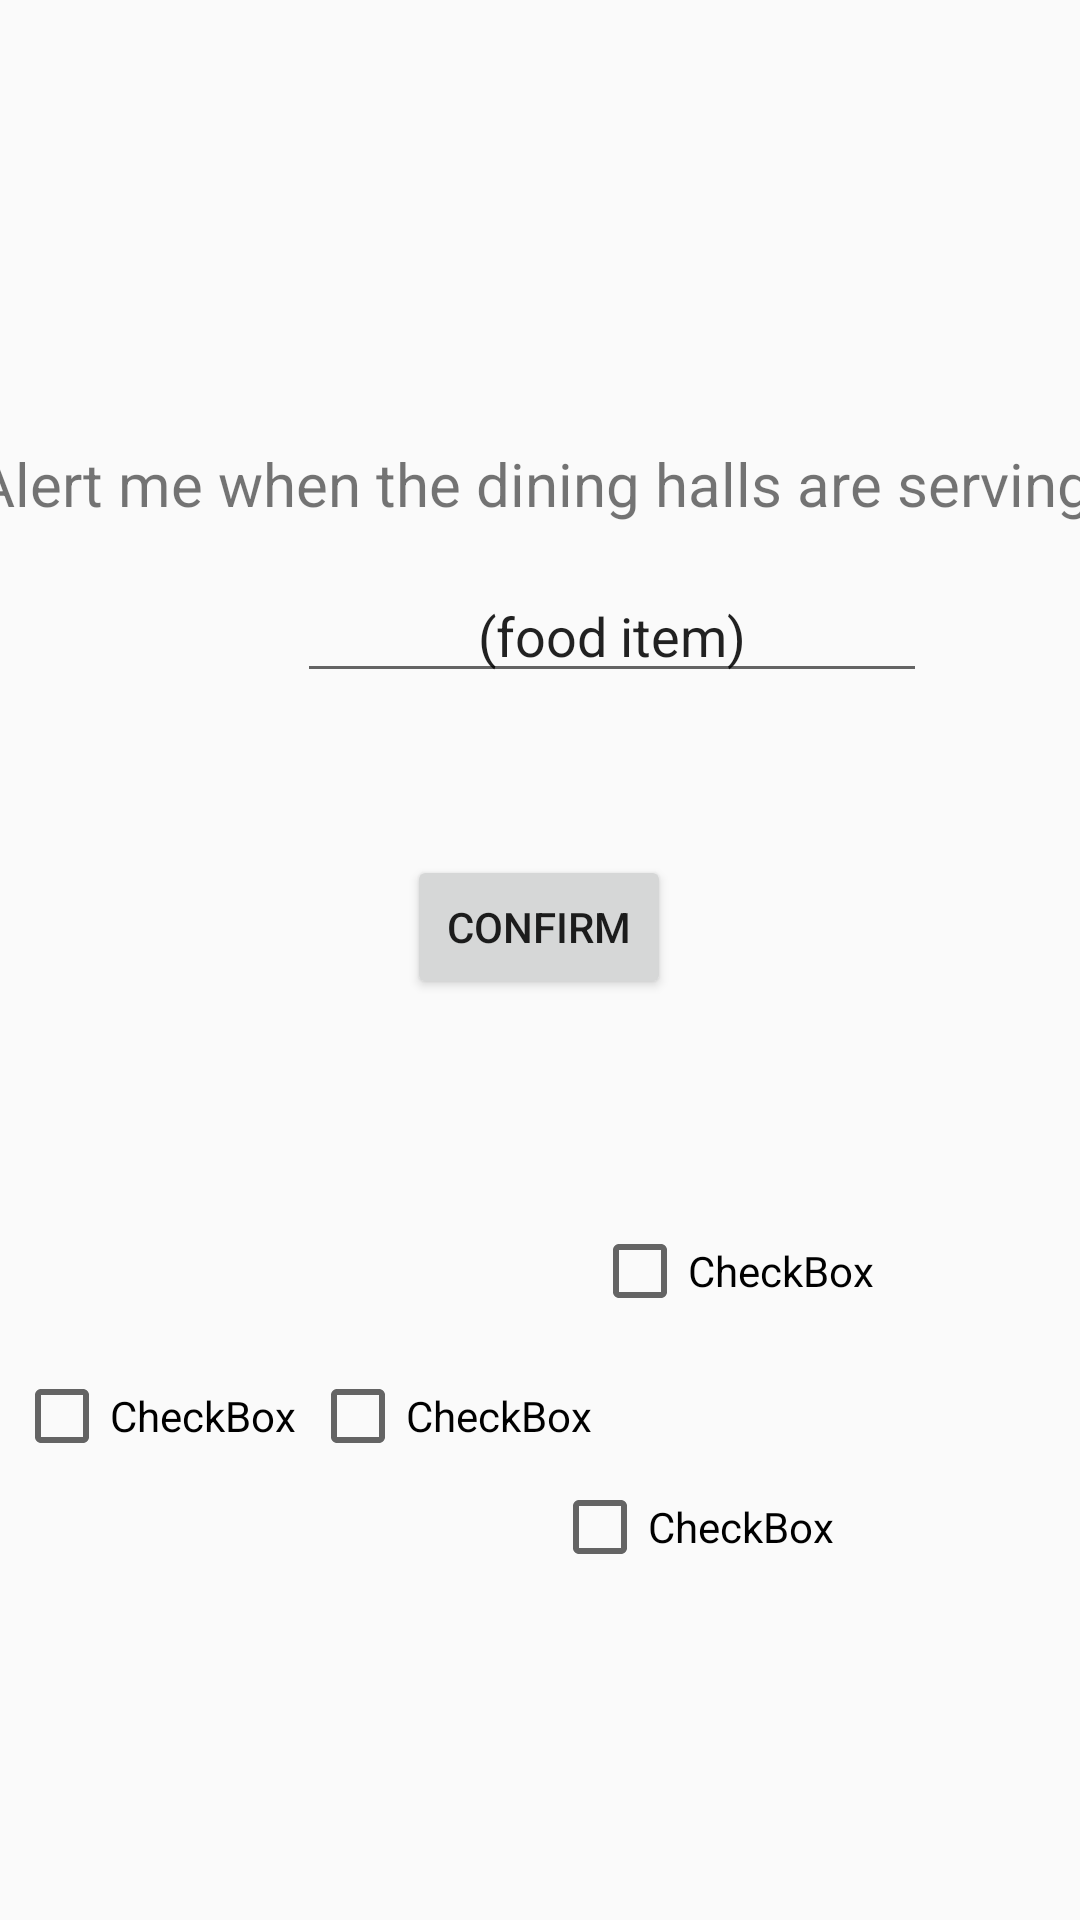

Here is an Android app screen rendered from its layout file. Give the layout XML and the strings, colors and styles it references.
<!-- AndroidManifest.xml: application theme AppTheme -->
<!-- res/layout/content_dining_hall.xml -->
<?xml version="1.0" encoding="utf-8"?>
<androidx.constraintlayout.widget.ConstraintLayout xmlns:android="http://schemas.android.com/apk/res/android"
    xmlns:app="http://schemas.android.com/apk/res-auto"
    xmlns:tools="http://schemas.android.com/tools"
    android:layout_width="match_parent"
    android:layout_height="match_parent"
    app:layout_behavior="@string/appbar_scrolling_view_behavior"
    tools:context=".DiningHallActivity"
    tools:showIn="@layout/activity_dining_hall">

    <TextView
        android:id="@+id/promptText"
        android:layout_width="395dp"
        android:layout_height="34dp"
        android:layout_marginStart="56dp"
        android:layout_marginTop="202dp"
        android:layout_marginEnd="56dp"
        android:lineSpacingExtra="10sp"
        android:text="Alert me when the dining halls are serving:"
        android:textAlignment="center"
        android:textSize="20sp"
        app:layout_constraintBottom_toTopOf="@+id/itemInput"
        app:layout_constraintEnd_toEndOf="parent"
        app:layout_constraintStart_toStartOf="parent"
        app:layout_constraintTop_toTopOf="parent"
        app:layout_constraintVertical_bias="1.0" />

    <EditText
        android:id="@+id/itemInput"
        android:layout_width="wrap_content"
        android:layout_height="wrap_content"
        android:layout_marginStart="99dp"
        android:layout_marginTop="8dp"
        android:layout_marginEnd="99dp"
        android:layout_marginBottom="26dp"
        android:ems="10"
        android:inputType="textPersonName"
        android:text="(food item)"
        android:textAlignment="center"
        app:layout_constraintBottom_toTopOf="@+id/confirmList"
        app:layout_constraintEnd_toEndOf="parent"
        app:layout_constraintHorizontal_bias="0.0"
        app:layout_constraintStart_toStartOf="parent"
        app:layout_constraintTop_toBottomOf="@+id/promptText"
        tools:autofillHints="Food Item" />

    <Button
        android:id="@+id/confirmList"
        android:layout_width="wrap_content"
        android:layout_height="wrap_content"
        android:layout_marginStart="161dp"
        android:layout_marginTop="28dp"
        android:layout_marginEnd="162dp"
        android:layout_marginBottom="314dp"
        android:text="confirm"
        app:layout_constraintBottom_toBottomOf="parent"
        app:layout_constraintEnd_toEndOf="parent"
        app:layout_constraintStart_toStartOf="parent"
        app:layout_constraintTop_toBottomOf="@+id/itemInput" />

    <CheckBox
        android:id="@+id/chicken"
        android:layout_width="wrap_content"
        android:layout_height="wrap_content"
        android:layout_marginTop="123dp"
        android:layout_marginEnd="158dp"
        android:layout_marginBottom="152dp"
        android:text="CheckBox"
        app:layout_constraintBottom_toBottomOf="parent"
        app:layout_constraintEnd_toEndOf="parent"
        app:layout_constraintStart_toEndOf="@+id/stirFry"
        app:layout_constraintTop_toBottomOf="@+id/confirmList" />

    <CheckBox
        android:id="@+id/stirFry"
        android:layout_width="wrap_content"
        android:layout_height="wrap_content"
        android:layout_marginTop="123dp"
        android:layout_marginBottom="152dp"
        android:text="CheckBox"
        app:layout_constraintBottom_toBottomOf="parent"
        app:layout_constraintEnd_toStartOf="@+id/chicken"
        app:layout_constraintStart_toStartOf="parent"
        app:layout_constraintTop_toBottomOf="@+id/confirmList" />

    <CheckBox
        android:id="@+id/pizza"
        android:layout_width="wrap_content"
        android:layout_height="wrap_content"
        android:layout_marginTop="56dp"
        android:layout_marginEnd="82dp"
        android:layout_marginBottom="35dp"
        android:text="CheckBox"
        app:layout_constraintBottom_toTopOf="@+id/burgers"
        app:layout_constraintEnd_toEndOf="parent"
        app:layout_constraintHorizontal_bias="0.0"
        app:layout_constraintStart_toEndOf="@+id/chicken"
        app:layout_constraintTop_toBottomOf="@+id/confirmList" />

    <CheckBox
        android:id="@+id/burgers"
        android:layout_width="wrap_content"
        android:layout_height="wrap_content"
        android:layout_marginTop="160dp"
        android:layout_marginEnd="82dp"
        android:layout_marginBottom="115dp"
        android:text="CheckBox"
        app:layout_constraintBottom_toBottomOf="parent"
        app:layout_constraintEnd_toEndOf="parent"
        app:layout_constraintHorizontal_bias="1.0"
        app:layout_constraintStart_toEndOf="@+id/chicken"
        app:layout_constraintTop_toBottomOf="@+id/confirmList" />

</androidx.constraintlayout.widget.ConstraintLayout>
<!-- res/layout/activity_dining_hall.xml (included above) -->
<?xml version="1.0" encoding="utf-8"?>
<androidx.coordinatorlayout.widget.CoordinatorLayout xmlns:android="http://schemas.android.com/apk/res/android"
    xmlns:app="http://schemas.android.com/apk/res-auto"
    xmlns:tools="http://schemas.android.com/tools"
    android:layout_width="match_parent"
    android:layout_height="match_parent"
    tools:context=".DiningHallActivity">

    <com.google.android.material.appbar.AppBarLayout
        android:layout_width="match_parent"
        android:layout_height="wrap_content"
        android:theme="@style/AppTheme.AppBarOverlay">

        <androidx.appcompat.widget.Toolbar
            android:id="@+id/toolbar"
            android:layout_width="match_parent"
            android:layout_height="?attr/actionBarSize"
            android:background="?attr/colorPrimary"
            app:popupTheme="@style/AppTheme.PopupOverlay" />

    </com.google.android.material.appbar.AppBarLayout>

    <include layout="@layout/content_dining_hall" />

</androidx.coordinatorlayout.widget.CoordinatorLayout>
<!-- resources referenced by this layout -->
<resources>
  <style name="AppTheme.AppBarOverlay" parent="ThemeOverlay.AppCompat.Dark.ActionBar" />
  <style name="AppTheme.PopupOverlay" parent="ThemeOverlay.AppCompat.Light" />
  <style name="AppTheme" parent="Theme.AppCompat.Light.DarkActionBar">
          
          <item name="colorPrimary">@color/colorPrimary</item>
          <item name="colorPrimaryDark">@color/colorPrimaryDark</item>
          <item name="colorAccent">@color/colorAccent</item>
      </style>
  <!-- not gathered from this repository: default colours our renderer supplied (Android Studio template values) -->
  <color name="colorPrimary">#FF6200EE</color>
  <color name="colorPrimaryDark">#FF3700B3</color>
  <color name="colorAccent">#FF03DAC5</color>
</resources>
